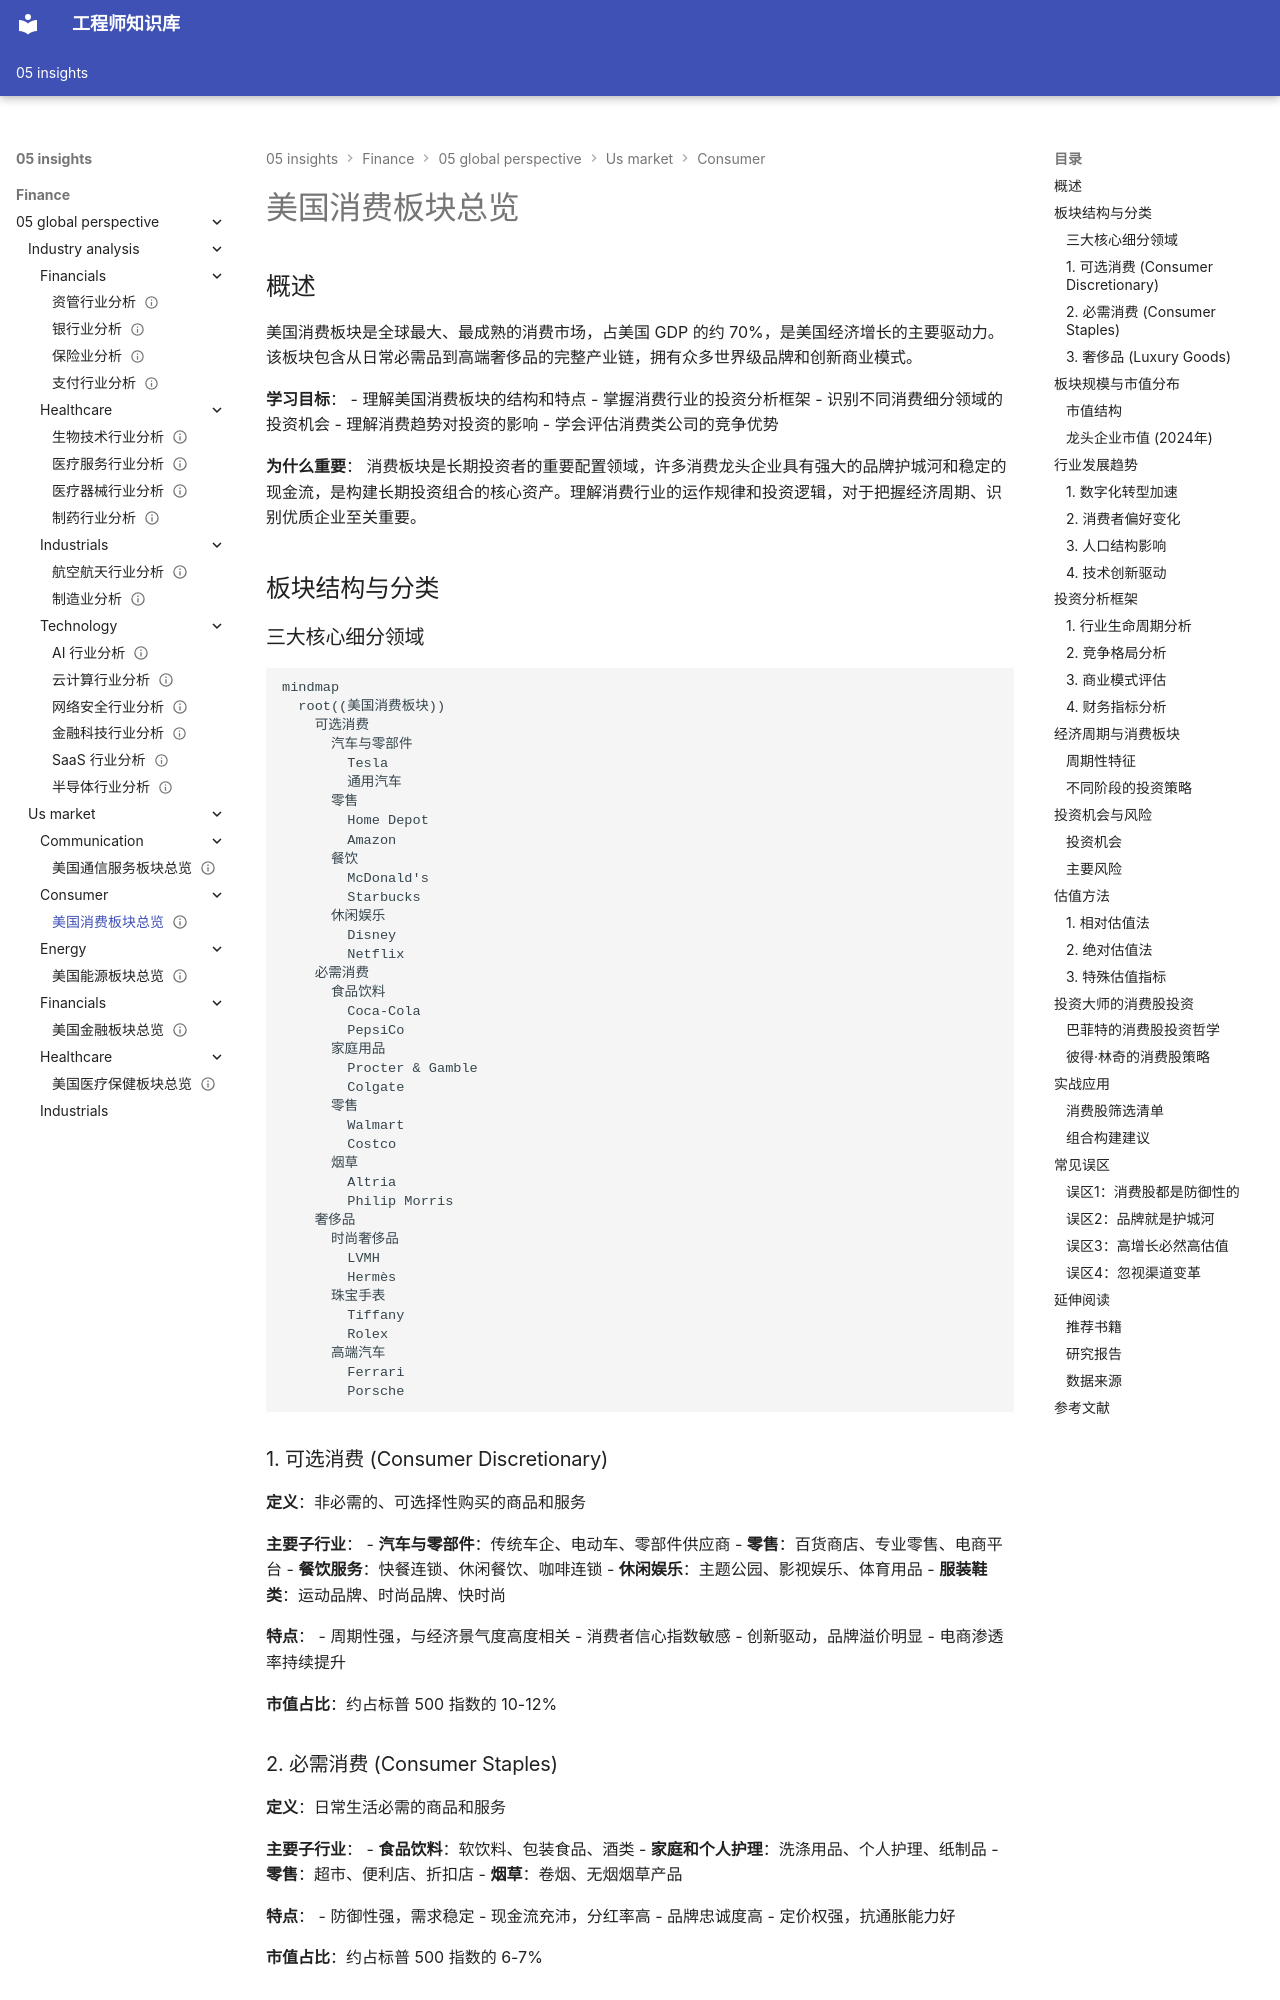

repository: Vuiora/knowledge-os · page: 05-insights/finance/05-global-perspective/us-market/consumer/overview/index.html · generator: mkdocs

---
title: 美国消费板块总览
description: 全面分析美国消费板块的结构、特点、投资机会与风险，涵盖可选消费、必需消费和奢侈品三大细分领域
slug: us-consumer-sector-overview
domain: 金融洞察
module: 全球投资视角
content_type: article
skill_level: intermediate
tags:
- 投资策略
- 消费行业
- 经济周期
- 美国市场
- 行业分析
prerequisites:
- 公司分析基础
- 行业分析框架
- 美国市场概览
related_contents:
- us-market/technology/overview.md
- china-market/consumer/overview.md
- industry-analysis/consumer/e-commerce.md
estimated_time: 45
difficulty_score: 3
author: 金融知识体系
created_at: '2024-01-20'
updated_at: '2024-01-20'
version: '1.0'
language: zh-CN
status: published
is_featured: true
---

# 美国消费板块总览

## 概述

美国消费板块是全球最大、最成熟的消费市场，占美国 GDP 的约 70%，是美国经济增长的主要驱动力。该板块包含从日常必需品到高端奢侈品的完整产业链，拥有众多世界级品牌和创新商业模式。

**学习目标**：
- 理解美国消费板块的结构和特点
- 掌握消费行业的投资分析框架
- 识别不同消费细分领域的投资机会
- 理解消费趋势对投资的影响
- 学会评估消费类公司的竞争优势

**为什么重要**：
消费板块是长期投资者的重要配置领域，许多消费龙头企业具有强大的品牌护城河和稳定的现金流，是构建长期投资组合的核心资产。理解消费行业的运作规律和投资逻辑，对于把握经济周期、识别优质企业至关重要。

## 板块结构与分类

### 三大核心细分领域

```mermaid
mindmap
  root((美国消费板块))
    可选消费
      汽车与零部件
        Tesla
        通用汽车
      零售
        Home Depot
        Amazon
      餐饮
        McDonald's
        Starbucks
      休闲娱乐
        Disney
        Netflix
    必需消费
      食品饮料
        Coca-Cola
        PepsiCo
      家庭用品
        Procter & Gamble
        Colgate
      零售
        Walmart
        Costco
      烟草
        Altria
        Philip Morris
    奢侈品
      时尚奢侈品
        LVMH
        Hermès
      珠宝手表
        Tiffany
        Rolex
      高端汽车
        Ferrari
        Porsche
```
